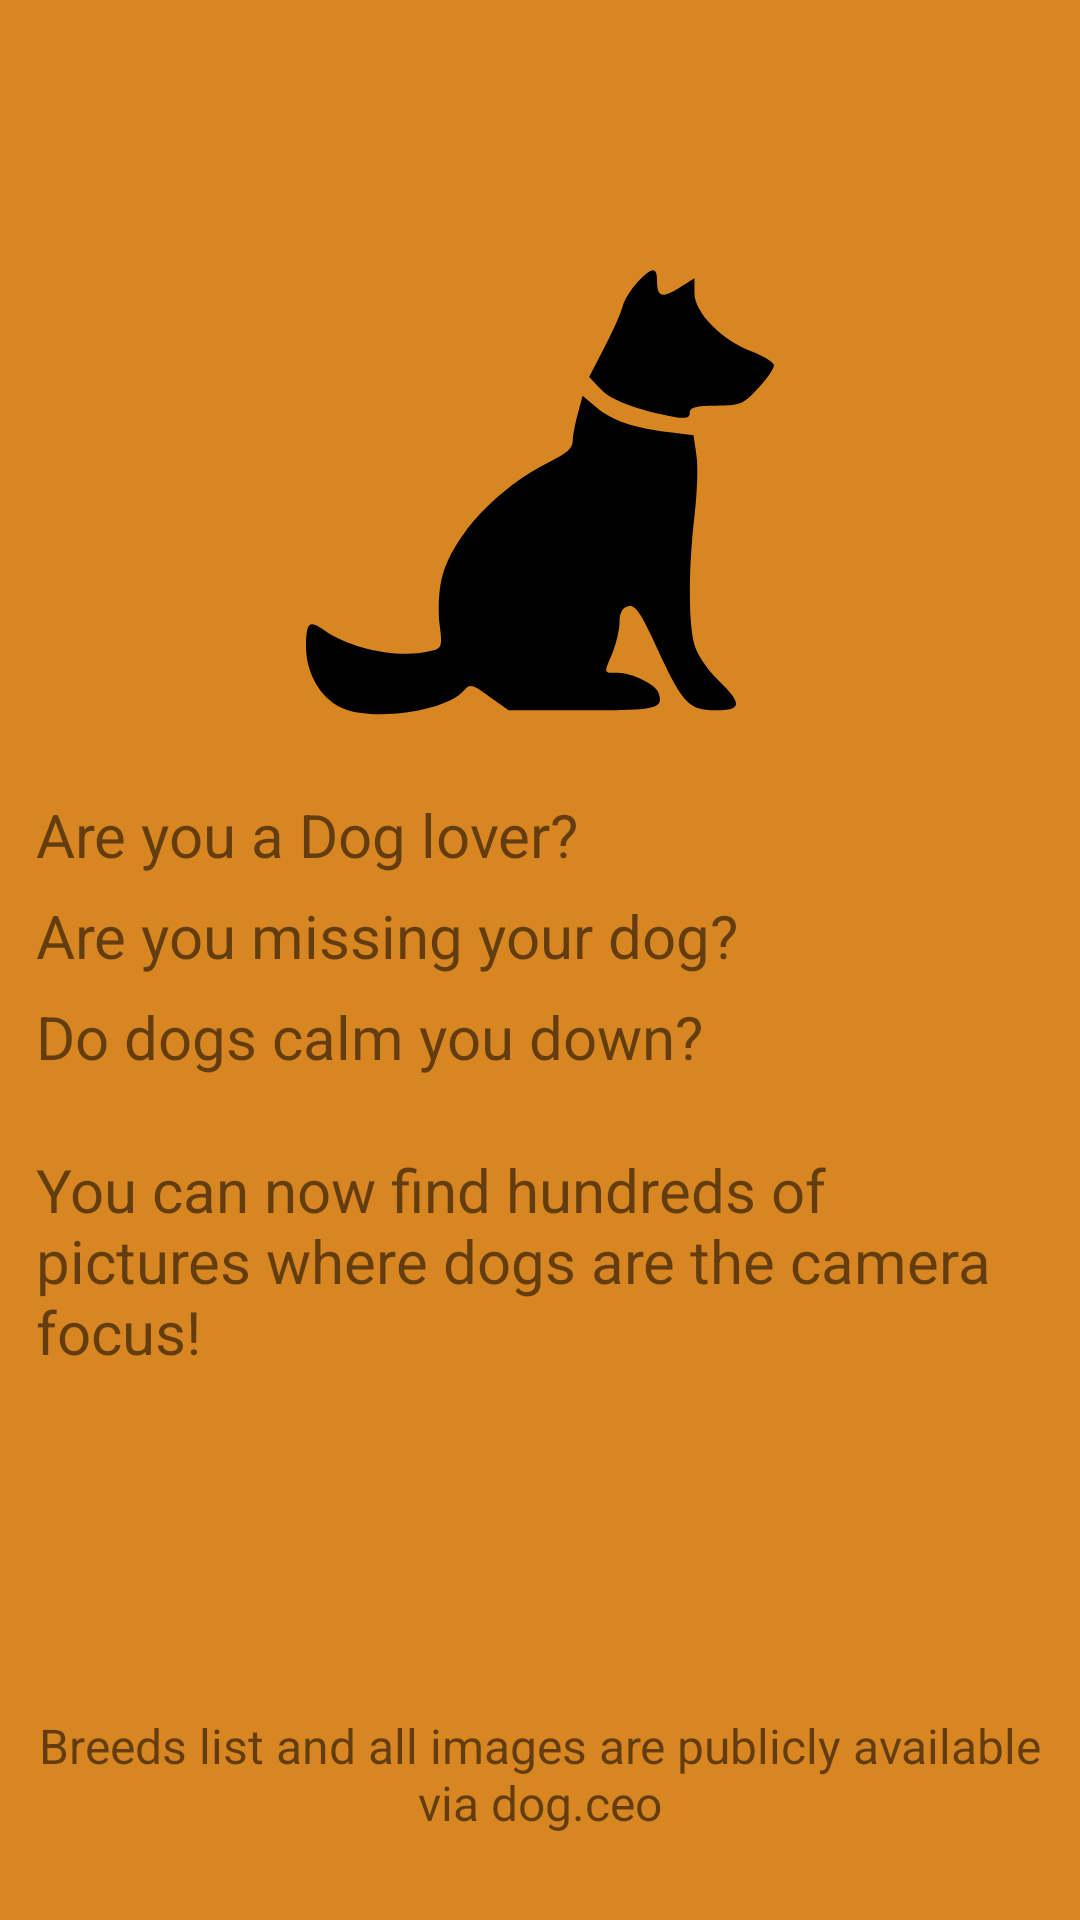

This screen was rendered from an Android layout file. Write that file and the resources it references.
<!-- AndroidManifest.xml: application theme AppTheme.laucher -->
<!-- res/layout/about_fragment.xml -->
<?xml version="1.0" encoding="utf-8"?>
<androidx.constraintlayout.widget.ConstraintLayout xmlns:android="http://schemas.android.com/apk/res/android"
    xmlns:app="http://schemas.android.com/apk/res-auto"
    xmlns:tools="http://schemas.android.com/tools"
    android:layout_width="match_parent"
    android:layout_height="match_parent"
    tools:context=".about.AboutFragment"
    android:background="@color/colorPrimary">


    <ImageView
        android:id="@+id/imageView"
        android:layout_width="0dp"
        android:layout_height="@dimen/image_grid_height"
        android:src="@drawable/ic_dogbreedlogo"
        app:layout_constraintBottom_toBottomOf="parent"
        app:layout_constraintEnd_toEndOf="parent"
        app:layout_constraintHorizontal_bias="0.498"
        app:layout_constraintStart_toStartOf="parent"
        app:layout_constraintTop_toTopOf="parent"
        app:layout_constraintVertical_bias="0.18" />

    <TextView
        android:id="@+id/disclaimer"
        android:layout_width="wrap_content"
        android:layout_height="69dp"
        android:padding="@dimen/listPadding"
        android:text="@string/disclaimer"
        android:textAlignment="center"
        android:textSize="16sp"
        app:layout_constraintBottom_toBottomOf="parent"
        app:layout_constraintEnd_toEndOf="parent"
        app:layout_constraintStart_toStartOf="parent"
        app:layout_constraintTop_toBottomOf="@+id/about"
        app:layout_constraintVertical_bias="0.94" />


    <TextView
        android:id="@+id/about"
        android:layout_width="match_parent"
        android:layout_height="wrap_content"
        android:lineSpacingExtra="10dp"
        android:padding="@dimen/listPadding"
        android:text="@string/about"
        android:textSize="20sp"
        app:layout_constraintBottom_toBottomOf="parent"
        app:layout_constraintEnd_toEndOf="parent"
        app:layout_constraintStart_toStartOf="parent"
        app:layout_constraintTop_toBottomOf="@+id/imageView"
        app:layout_constraintVertical_bias="0.050000012" />

    <TextView
        android:id="@+id/focus"
        android:layout_width="wrap_content"
        android:layout_height="wrap_content"
        android:padding="@dimen/listPadding"
        android:text="@string/about_focus_text"
        android:textSize="20sp"
        app:layout_constraintBottom_toTopOf="@+id/disclaimer"
        app:layout_constraintStart_toStartOf="parent"
        app:layout_constraintTop_toBottomOf="@+id/about"
        app:layout_constraintVertical_bias="0.0" />


</androidx.constraintlayout.widget.ConstraintLayout>
<!-- resources referenced by this layout -->
<resources>
  <color name="colorPrimary">#d88621</color>
  <dimen name="image_grid_height">150dp</dimen>
  <dimen name="listPadding">12dp</dimen>
  <!-- drawable ic_dogbreedlogo (drawable) -->
  <vector xmlns:android="http://schemas.android.com/apk/res/android"
      android:width="100dp"
      android:height="96dp"
      android:viewportWidth="100"
      android:viewportHeight="96">
    <path
        android:pathData="M70.8,3.7c-1.4,1.6 -2.9,3.9 -3.2,5.3 -0.4,1.4 -2.1,5.3 -3.9,8.7l-3.2,6.2 2.5,2.6c2.2,2.4 8,4.5 15.8,5.9 2.4,0.4 3.2,0.2 3.2,-0.9 0,-1.1 1.3,-1.5 5.6,-1.5 5.2,-0 5.9,-0.3 9,-3.7 1.9,-2 3.4,-4.2 3.4,-4.9 0,-0.6 -2.1,-1.9 -4.6,-2.9 -6.6,-2.5 -12.4,-8.4 -12.4,-12.5l0,-3.2 -3.3,2.1c-3.7,2.3 -4.7,1.9 -4.7,-1.6 0,-3 -1.1,-2.9 -4.2,0.4z"
        android:fillColor="#000000"
        android:strokeColor="#00000000"/>
    <path
        android:pathData="M58.1,31.7c-0.6,2.1 -1.1,4.7 -1.1,5.9 0,1.4 -1.4,2.7 -4.6,4.2 -11.4,5.6 -21,15.8 -23.4,25 -0.6,2.5 -0.8,6.6 -0.5,9.6 0.7,5 0.5,5.4 -1.7,5.9 -6.4,1.8 -17.1,-0.3 -22.9,-4.4 -3.2,-2.3 -3.9,-1.7 -3.9,3.5 0,6.1 3.6,11.8 8.5,13.4 7.2,2.5 21.9,0.1 25.3,-4.1 1.2,-1.4 1.8,-1.3 5.4,1.4l4.1,2.9 15.7,-0c16,-0 17.5,-0.3 16.3,-3.8 -0.7,-1.8 -5.7,-4.2 -8.8,-4.2 -3,-0 -2.9,0.2 -1,-4.3 0.8,-2 1.5,-4.9 1.5,-6.6 0,-1.9 0.6,-3 1.8,-3.3 1.5,-0.4 2.7,1.2 6.1,8.7 5.5,12 6.9,13.5 12.6,13.5 5.7,-0 5.8,-1.4 0.5,-6.5 -2.2,-2.2 -4.5,-5.5 -5,-7.5 -1.3,-4.5 -1.3,-16.1 0,-27.4 0.6,-5 0.8,-10.9 0.4,-13.2l-0.6,-4.1 -5.1,-0.6c-7.6,-0.9 -12.3,-2.5 -15.6,-5.3l-3,-2.5 -1,3.8z"
        android:fillColor="#000000"
        android:strokeColor="#00000000"/>
  </vector>
  <string name="about">Are you a Dog lover?\nAre you missing your dog?\nDo dogs calm you down?</string>
  <string name="about_focus_text">You can now find hundreds of pictures where dogs are the camera focus!</string>
  <string name="disclaimer">Breeds list and all images are publicly available via dog.ceo</string>
  <style name="AppTheme.laucher">
          <item name="android:windowBackground">@drawable/load_screen</item>
      </style>
  <!-- drawable load_screen (drawable) -->
  <?xml version="1.0" encoding="utf-8"?>
  <layer-list xmlns:android="http://schemas.android.com/apk/res/android" android:opacity="opaque">
      
      <item android:drawable="@color/colorPrimary"/>
      
      <item>
          <bitmap
              android:src="@drawable/splash_img"
              android:gravity="center"/>
      </item>
  </layer-list>
  <!-- drawable splash_img: png bitmap (drawable, 4450 bytes) -->
</resources>
